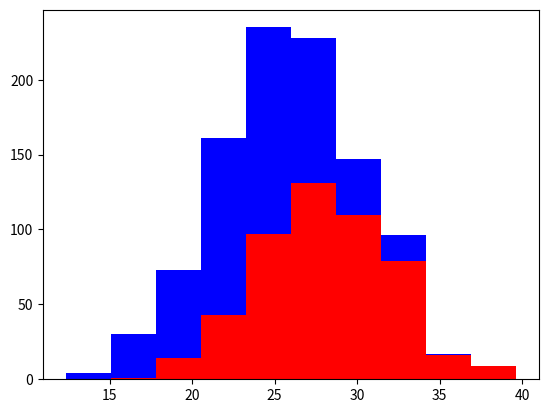

Write Python code to recreate this figure.
import numpy as np
import matplotlib.pyplot as plt

greyhounds = 500
labs = 500

grey_height = 28+4*np.random.randn(greyhounds)
lab_height = 24+4*np.random.randn(labs)

plt.hist([grey_height,lab_height],stacked=True,color = ['r','b'])
plt.show()